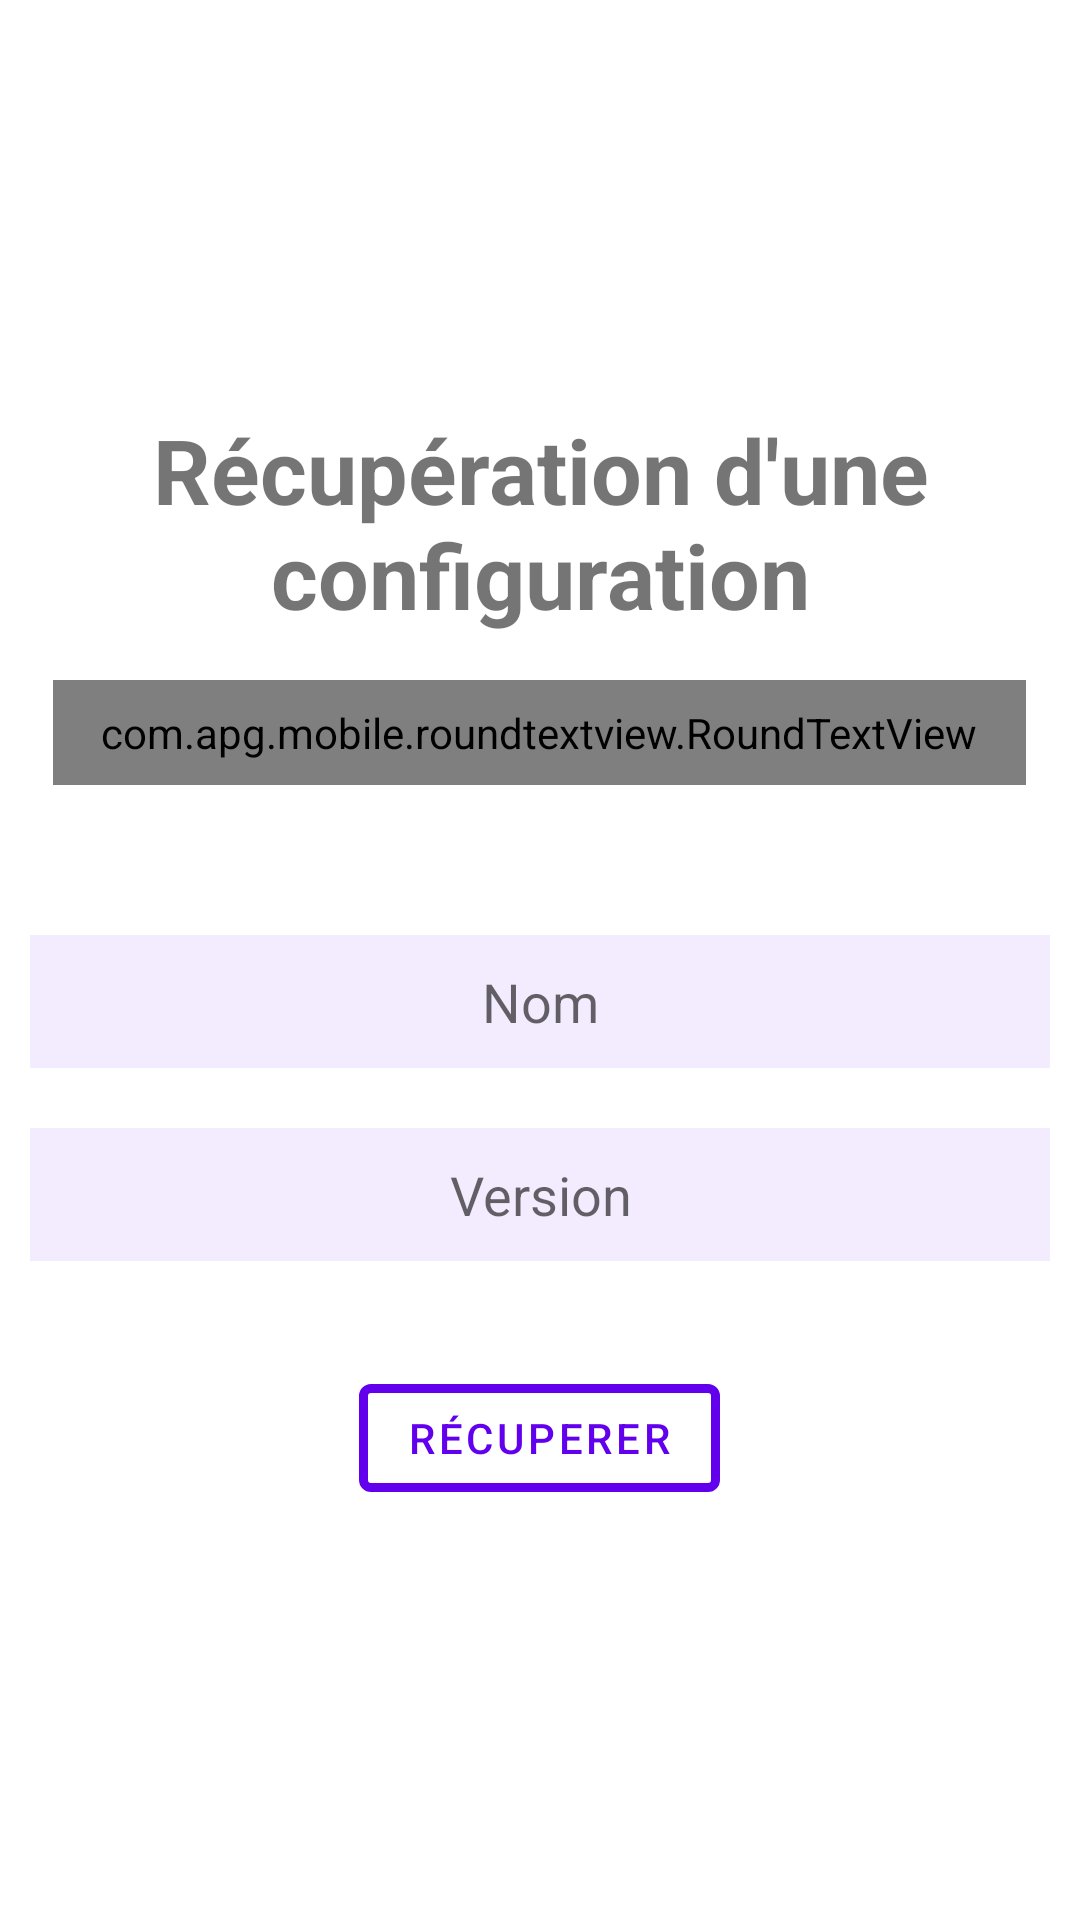

This screen was rendered from an Android layout file. Write that file and the resources it references.
<!-- AndroidManifest.xml: application theme Theme.Test_Confroid -->
<!-- res/layout/activity_get_configuration.xml -->
<?xml version="1.0" encoding="utf-8"?>
<LinearLayout xmlns:android="http://schemas.android.com/apk/res/android"
    xmlns:app="http://schemas.android.com/apk/res-auto"
    android:layout_width="match_parent"
    android:layout_height="match_parent"
    android:layout_gravity="center"
    android:layout_marginHorizontal="25dp"
    android:gravity="center"
    android:orientation="vertical">

    <TextView
        android:layout_width="match_parent"
        android:layout_height="wrap_content"
        android:layout_marginBottom="15dp"
        android:gravity="center"
        android:text="Récupération d'une configuration"
        android:textSize="30sp"
        android:textStyle="bold" />

    <com.apg.mobile.roundtextview.RoundTextView
        android:id="@+id/tv_error"
        android:layout_width="wrap_content"
        android:layout_height="wrap_content"
        android:layout_marginBottom="15dp"
        android:paddingLeft="16dp"
        android:paddingTop="8dp"
        android:paddingRight="16dp"
        android:paddingBottom="8dp"
        android:textColor="#fff"
        app:allCorner="16dp"
        app:bgColor="#ffffffff" />

    <TableLayout
        android:layout_width="match_parent"
        android:layout_height="wrap_content"
        android:layout_marginVertical="25dp">

            <EditText
                android:id="@+id/et_conf_name"
                android:layout_width="match_parent"
                android:hint="Nom"
                android:background="#f3ecfe"
                android:layout_margin="10dp"
                android:paddingVertical="10dp"
                android:textColor="#000"
                android:gravity="center"
                android:layout_height="wrap_content"/>

            <EditText
                android:id="@+id/et_conf_version"
                android:inputType="number"
                android:hint="Version"
                android:background="#f3ecfe"
                android:textColor="#000"
                android:layout_margin="10dp"
                android:paddingVertical="10dp"
                android:gravity="center"
                android:layout_width="match_parent"
                android:layout_height="wrap_content" />
    </TableLayout>

    <com.google.android.material.button.MaterialButton
        android:id="@+id/bt_get"
        style="@style/Widget.MaterialComponents.Button.OutlinedButton"
        android:layout_width="wrap_content"
        android:layout_height="wrap_content"
        android:text="Récuperer"
        app:icon="@drawable/baseline_get_app_black_24dp"
        app:strokeColor="@color/purple_500"
        app:strokeWidth="3dp" />

</LinearLayout>
<!-- resources referenced by this layout -->
<resources>
  <color name="purple_500">#FF6200EE</color>
  <style name="Theme.Test_Confroid" parent="Theme.MaterialComponents.DayNight.DarkActionBar">
          
          <item name="colorPrimary">@color/purple_500</item>
          <item name="colorPrimaryVariant">@color/purple_700</item>
          <item name="colorOnPrimary">@color/white</item>
          
          <item name="colorSecondary">@color/teal_200</item>
          <item name="colorSecondaryVariant">@color/teal_700</item>
          <item name="colorOnSecondary">@color/black</item>
          
          <item name="android:statusBarColor" tools:targetApi="l">?attr/colorPrimaryVariant</item>
          
      </style>
  <color name="purple_700">#FF3700B3</color>
  <color name="white">#FFFFFFFF</color>
  <color name="teal_200">#FF03DAC5</color>
  <color name="teal_700">#FF018786</color>
  <color name="black">#FF000000</color>
</resources>
